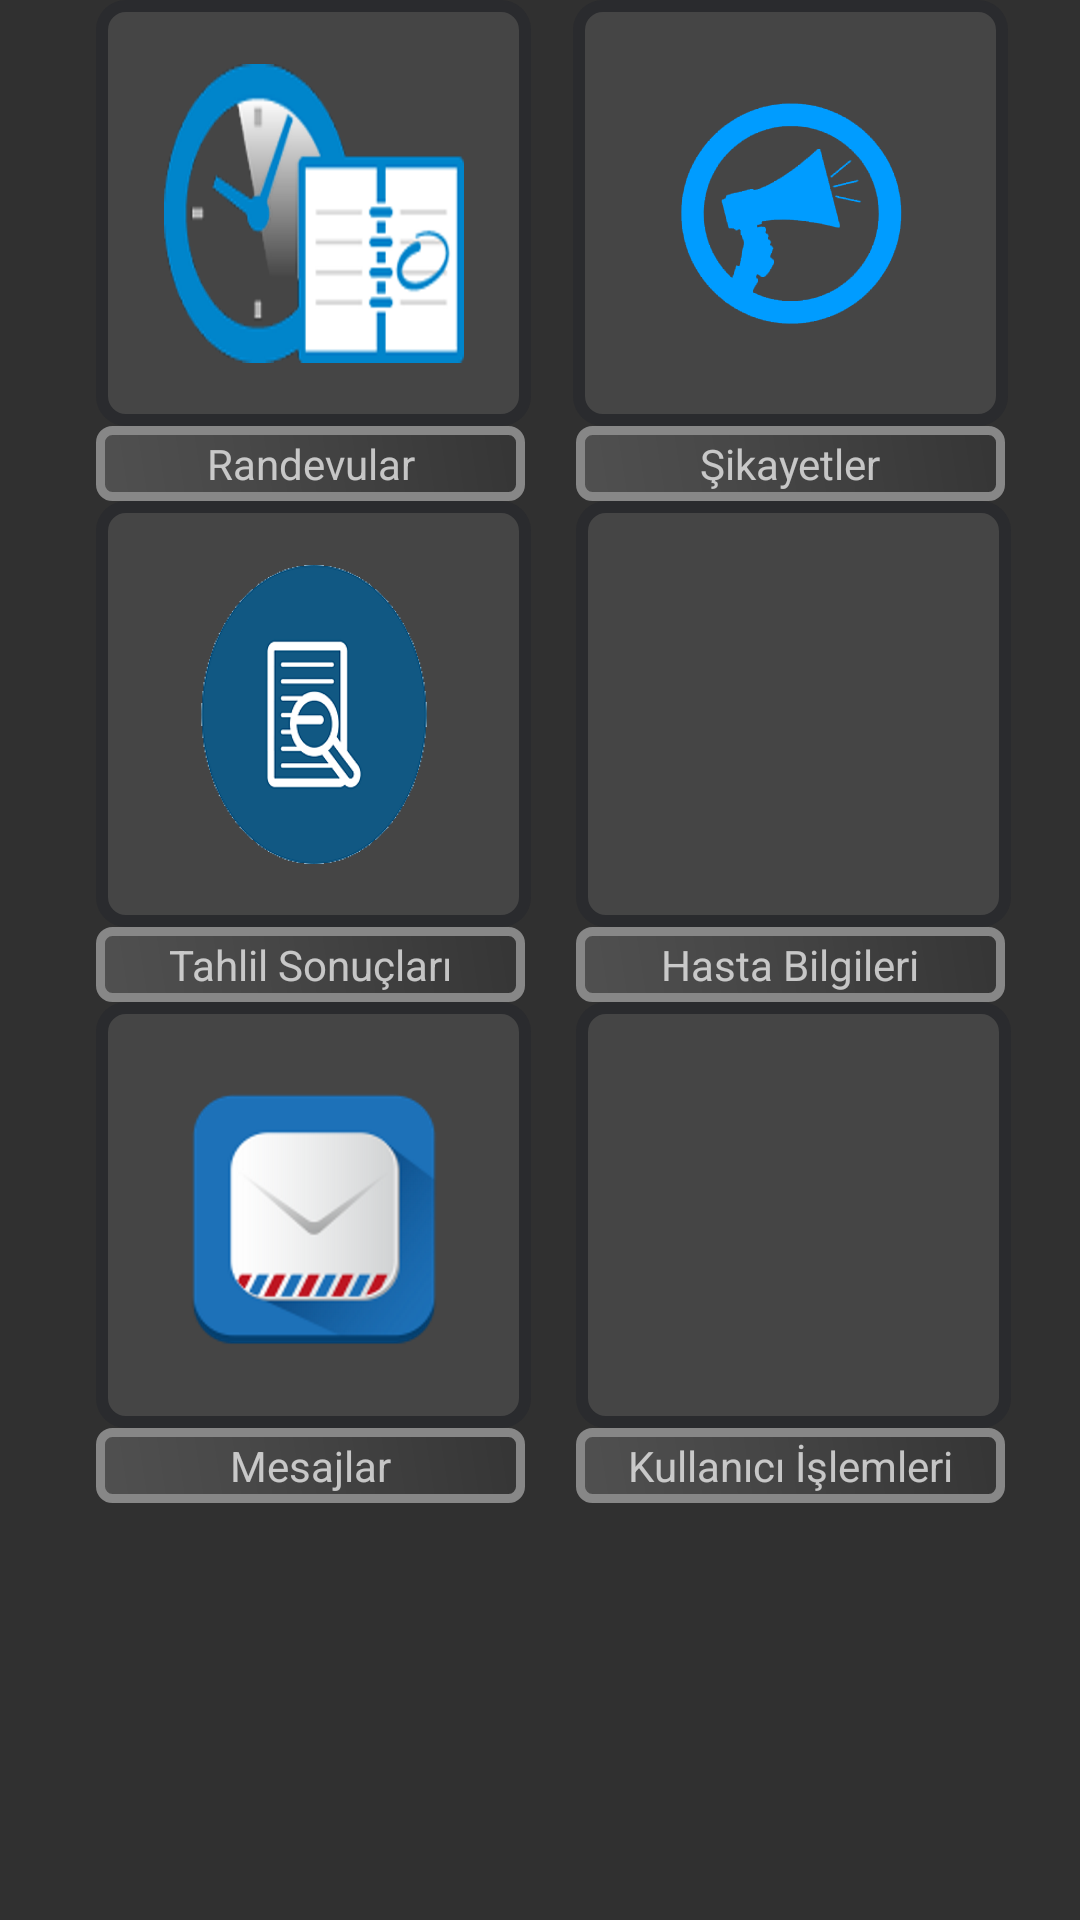

This screen was rendered from an Android layout file. Write that file and the resources it references.
<!-- AndroidManifest.xml: application theme AppTheme -->
<!-- res/layout/activity_doktor_anaekran.xml -->
<?xml version="1.0" encoding="utf-8"?>
<android.support.constraint.ConstraintLayout xmlns:android="http://schemas.android.com/apk/res/android"
    xmlns:app="http://schemas.android.com/apk/res-auto"
    xmlns:tools="http://schemas.android.com/tools"
    android:id="@+id/activity_doktor_anaekran"
    android:layout_width="match_parent"
    android:layout_height="match_parent"
    tools:context="com.example.voikan.onlinesalksistemi.doktor_anaekran">

    <ImageButton
        android:layout_width="145dp"
        android:layout_height="142dp"
        app:srcCompat="@mipmap/randevu"
        android:id="@+id/imgbtndoktor_randevular"
        android:background="@drawable/anaekranbtnselector"
        app:layout_constraintTop_toTopOf="parent"
        android:layout_marginStart="32dp"
        app:layout_constraintLeft_toLeftOf="parent"
        android:layout_marginLeft="32dp" />

    <ImageButton
        android:layout_height="142dp"
        app:srcCompat="@mipmap/sikayet"
        android:id="@+id/imgbtndoktor_sikayet"
        android:background="@drawable/anaekranbtnselector"
        android:layout_marginEnd="16dp"
        app:layout_constraintRight_toRightOf="parent"
        android:layout_marginRight="16dp"
        android:layout_marginStart="8dp"
        app:layout_constraintLeft_toRightOf="@+id/imgbtndoktor_randevular"
        android:layout_marginLeft="8dp"
        app:layout_constraintTop_toTopOf="parent"
        app:layout_constraintHorizontal_bias="0.43"
        android:layout_width="145dp" />

    <ImageButton
        android:layout_width="145dp"
        android:layout_height="142dp"
        app:srcCompat="@mipmap/tahlil"
        android:id="@+id/imgbtndoktor_tahlil_sonuc"
        android:background="@drawable/anaekranbtnselector"
        app:layout_constraintTop_toBottomOf="@+id/doktor_randevu"
        android:layout_marginStart="32dp"
        app:layout_constraintLeft_toLeftOf="parent"
        android:layout_marginLeft="32dp" />

    <ImageButton
        android:layout_width="145dp"
        android:layout_height="142dp"
        app:srcCompat="@mipmap/complaints"
        android:id="@+id/imgbtndoktor_hasta_bilgileri"
        android:background="@drawable/anaekranbtnselector"
        app:layout_constraintTop_toBottomOf="@+id/textView2"
        android:layout_marginStart="8dp"
        app:layout_constraintLeft_toRightOf="@+id/imgbtndoktor_tahlil_sonuc"
        android:layout_marginLeft="8dp"
        android:layout_marginEnd="16dp"
        app:layout_constraintRight_toRightOf="parent"
        android:layout_marginRight="16dp" />

    <ImageButton
        app:srcCompat="@mipmap/kullaniciislem"
        android:id="@+id/imgbtndoktor_kullanici_islemleri"
        android:background="@drawable/anaekranbtnselector"
        app:layout_constraintTop_toBottomOf="@+id/textView4"
        android:layout_marginEnd="16dp"
        app:layout_constraintRight_toRightOf="parent"
        android:layout_marginRight="16dp"
        android:layout_width="145dp"
        android:layout_marginStart="8dp"
        app:layout_constraintLeft_toRightOf="@+id/imgbtndoktor_mesajlar"
        android:layout_marginLeft="8dp"
        android:layout_height="142dp" />

    <TextView
        android:text="Randevular"
        android:layout_height="25dp"
        android:id="@+id/doktor_randevu"
        android:background="@drawable/anaekrantextview"
        android:layout_width="143dp"
        android:gravity="center"
        app:layout_constraintTop_toBottomOf="@+id/imgbtndoktor_randevular"
        android:layout_marginStart="32dp"
        app:layout_constraintLeft_toLeftOf="parent"
        android:layout_marginLeft="32dp" />

    <TextView
        android:text="Şikayetler"
        android:layout_width="143dp"
        android:layout_height="25dp"
        android:id="@+id/textView2"
        android:background="@drawable/anaekrantextview"
        android:gravity="center"
        app:layout_constraintTop_toBottomOf="@+id/imgbtndoktor_sikayet"
        android:layout_marginEnd="16dp"
        app:layout_constraintRight_toRightOf="parent"
        android:layout_marginRight="16dp"
        android:layout_marginStart="8dp"
        app:layout_constraintLeft_toRightOf="@+id/doktor_randevu"
        android:layout_marginLeft="8dp" />

    <TextView
        android:text="Tahlil Sonuçları"
        android:layout_width="143dp"
        android:layout_height="25dp"
        android:id="@+id/textView3"
        android:background="@drawable/anaekrantextview"
        android:gravity="center"
        app:layout_constraintTop_toBottomOf="@+id/imgbtndoktor_tahlil_sonuc"
        android:layout_marginStart="32dp"
        app:layout_constraintLeft_toLeftOf="parent"
        android:layout_marginLeft="32dp" />

    <TextView
        android:text="Hasta Bilgileri"
        android:layout_width="143dp"
        android:layout_height="25dp"
        android:id="@+id/textView4"
        android:background="@drawable/anaekrantextview"
        android:gravity="center"
        app:layout_constraintTop_toBottomOf="@+id/imgbtndoktor_hasta_bilgileri"
        android:layout_marginStart="8dp"
        app:layout_constraintLeft_toRightOf="@+id/textView3"
        android:layout_marginLeft="8dp"
        android:layout_marginEnd="16dp"
        app:layout_constraintRight_toRightOf="parent"
        android:layout_marginRight="16dp" />

    <TextView
        android:text="Kullanıcı İşlemleri"
        android:layout_height="25dp"
        android:id="@+id/textView5"
        android:background="@drawable/anaekrantextview"
        android:gravity="center"
        app:layout_constraintTop_toBottomOf="@+id/imgbtndoktor_kullanici_islemleri"
        android:layout_marginEnd="16dp"
        app:layout_constraintRight_toRightOf="parent"
        android:layout_marginRight="16dp"
        android:layout_width="143dp"
        android:layout_marginStart="8dp"
        app:layout_constraintLeft_toRightOf="@+id/txtmesaj"
        android:layout_marginLeft="8dp" />

    <ImageButton
        android:layout_width="145dp"
        app:srcCompat="@mipmap/messages"
        android:id="@+id/imgbtndoktor_mesajlar"
        app:layout_constraintTop_toBottomOf="@+id/textView3"
        android:layout_marginStart="32dp"
        app:layout_constraintLeft_toLeftOf="parent"
        android:layout_marginLeft="32dp"
        android:background="@drawable/anaekranbtnselector"
        android:layout_height="142dp" />

    <TextView
        android:text="Mesajlar"
        android:layout_width="143dp"
        android:layout_height="25dp"
        android:id="@+id/txtmesaj"
        android:gravity="center"
        android:background="@drawable/anaekrantextview"
        app:layout_constraintTop_toBottomOf="@+id/imgbtndoktor_mesajlar"
        android:layout_marginStart="32dp"
        app:layout_constraintLeft_toLeftOf="parent"
        android:layout_marginLeft="32dp" />
</android.support.constraint.ConstraintLayout>
<!-- resources referenced by this layout -->
<resources>
  <!-- drawable anaekranbtnselector (drawable) -->
  <?xml version="1.0" encoding="utf-8"?>
  <selector xmlns:android="http://schemas.android.com/apk/res/android">
  
      <item android:state_pressed="true" android:drawable="@drawable/anaekranbtnpress" />
      <item android:drawable="@drawable/anaekranbtn" />
  </selector>
  <!-- drawable anaekrantextview (drawable) -->
  <?xml version="1.0" encoding="utf-8"?>
  <shape xmlns:android="http://schemas.android.com/apk/res/android">
      android:shape="rectangle" >
      <corners
          android:topLeftRadius="4dp"
          android:topRightRadius="4dp"
          android:bottomLeftRadius="4dp"
          android:bottomRightRadius="4dp"
          />
      <stroke
          android:width="3dp"
          android:color="#878787"
          />
      <gradient
          android:angle="45"
          android:centerX="35%"
          android:centerColor="#484848"
          android:startColor="#505050"
          android:endColor="#353535"
          android:type="linear"
          />
  </shape>
  <!-- mipmap messages: png bitmap (mipmap-xxhdpi, 39879 bytes) -->
  <!-- mipmap randevu: png bitmap (mipmap-xxhdpi, 52024 bytes) -->
  <!-- mipmap sikayet: png bitmap (mipmap-xxhdpi, 8087 bytes) -->
  <!-- mipmap tahlil: png bitmap (mipmap-xxhdpi, 19908 bytes) -->
  <style name="AppTheme" parent="Theme.AppCompat">
          
          <item name="colorPrimary">@color/actionbarrenk</item>
          <item name="colorPrimaryDark">@color/colorPrimaryDark</item>
          <item name="colorAccent">@color/colorAccent</item>
      </style>
  <!-- drawable anaekranbtnpress (drawable) -->
  <?xml version="1.0" encoding="utf-8"?>
  <shape xmlns:android="http://schemas.android.com/apk/res/android">
          android:shape="rectangle">
  
      <corners
          android:topLeftRadius="8dp"
          android:topRightRadius="8dp"
          android:bottomLeftRadius="8dp"
          android:bottomRightRadius="8dp"
          />
      <solid
          android:color="#555555"
          />
      <size
          android:width="145dp"
          android:height="142dp"
          />
      <stroke
          android:width="4dp"
          android:color="#2A2B2E"
          />
  </shape>
  <!-- drawable anaekranbtn (drawable) -->
  <?xml version="1.0" encoding="utf-8"?>
  <shape xmlns:android="http://schemas.android.com/apk/res/android">
      android:shape="rectangle" >
      <corners
          android:topLeftRadius="8dp"
          android:topRightRadius="8dp"
          android:bottomLeftRadius="8dp"
          android:bottomRightRadius="8dp"
          />
      <solid
          android:color="#454545"
          />
      <size
          android:width="145dp"
          android:height="142dp"
          />
      <stroke
          android:width="4dp"
          android:color="#2A2B2E"
          />
  </shape>
  <color name="actionbarrenk">#313131</color>
  <color name="colorPrimaryDark">#303F9F</color>
  <color name="colorAccent">#656565</color>
</resources>
